The GitHub repository Atharva2645/Agrisense-main contains a labelled image folder "DragonFruit_Training" with 3 categories: grade A, grade B, grade C. Examples follow, each with its label.

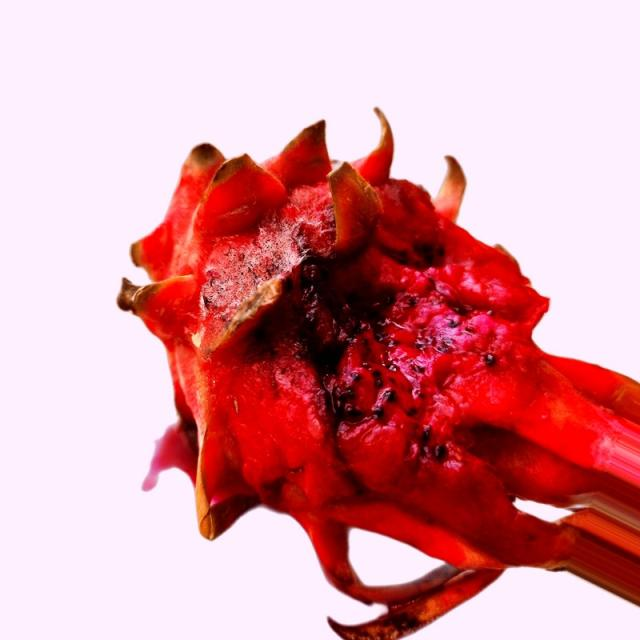
Label: grade B

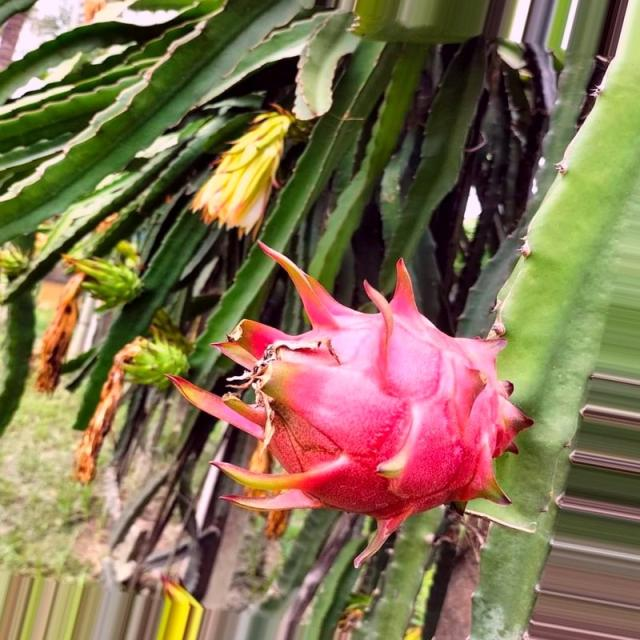
Label: grade A

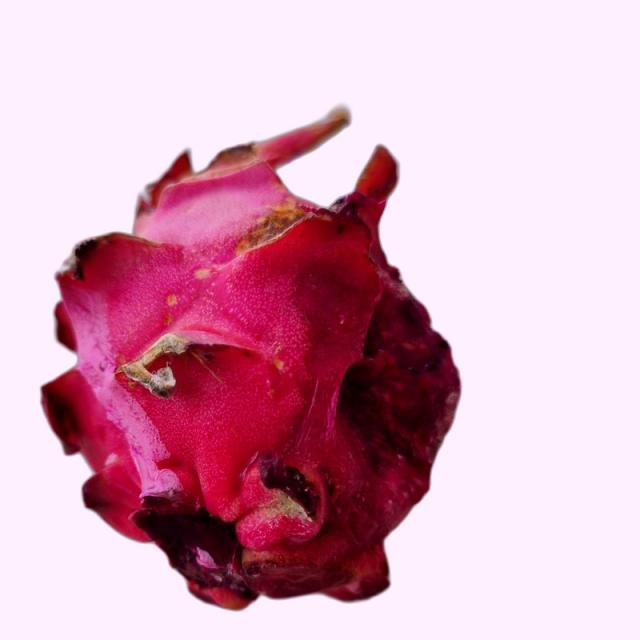
Label: grade B

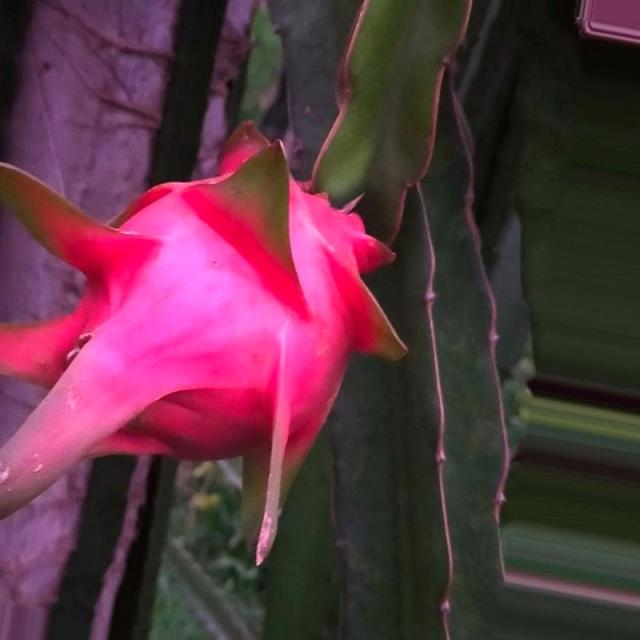
Label: grade A

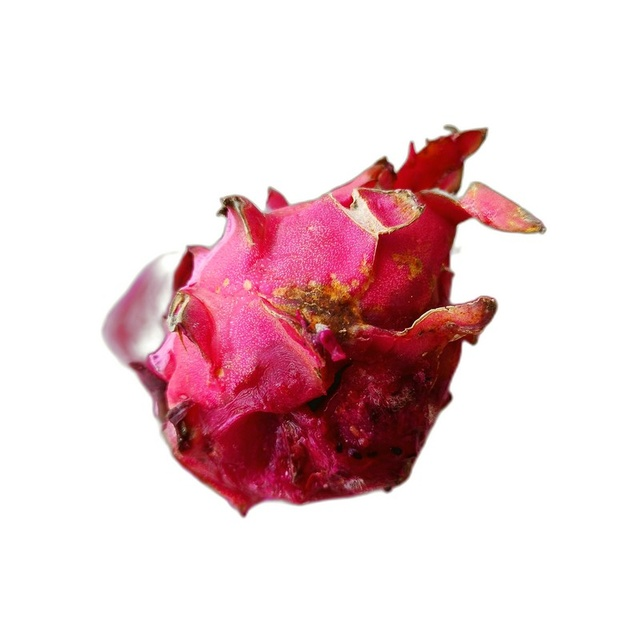
Label: grade C

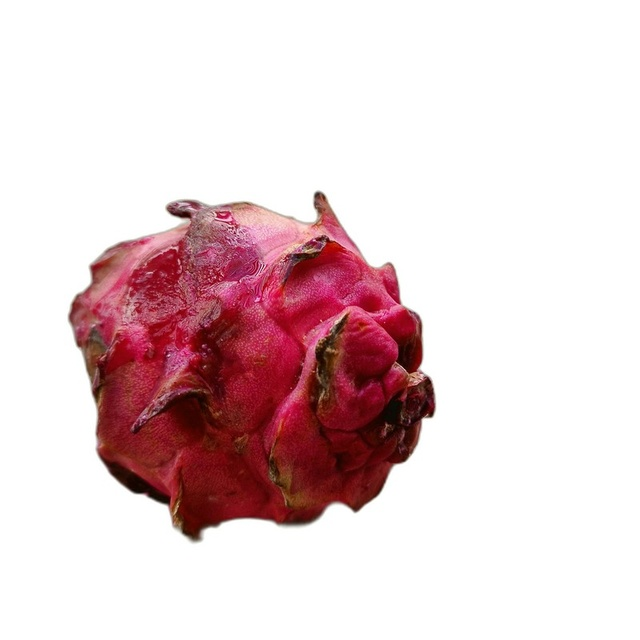
Label: grade C
